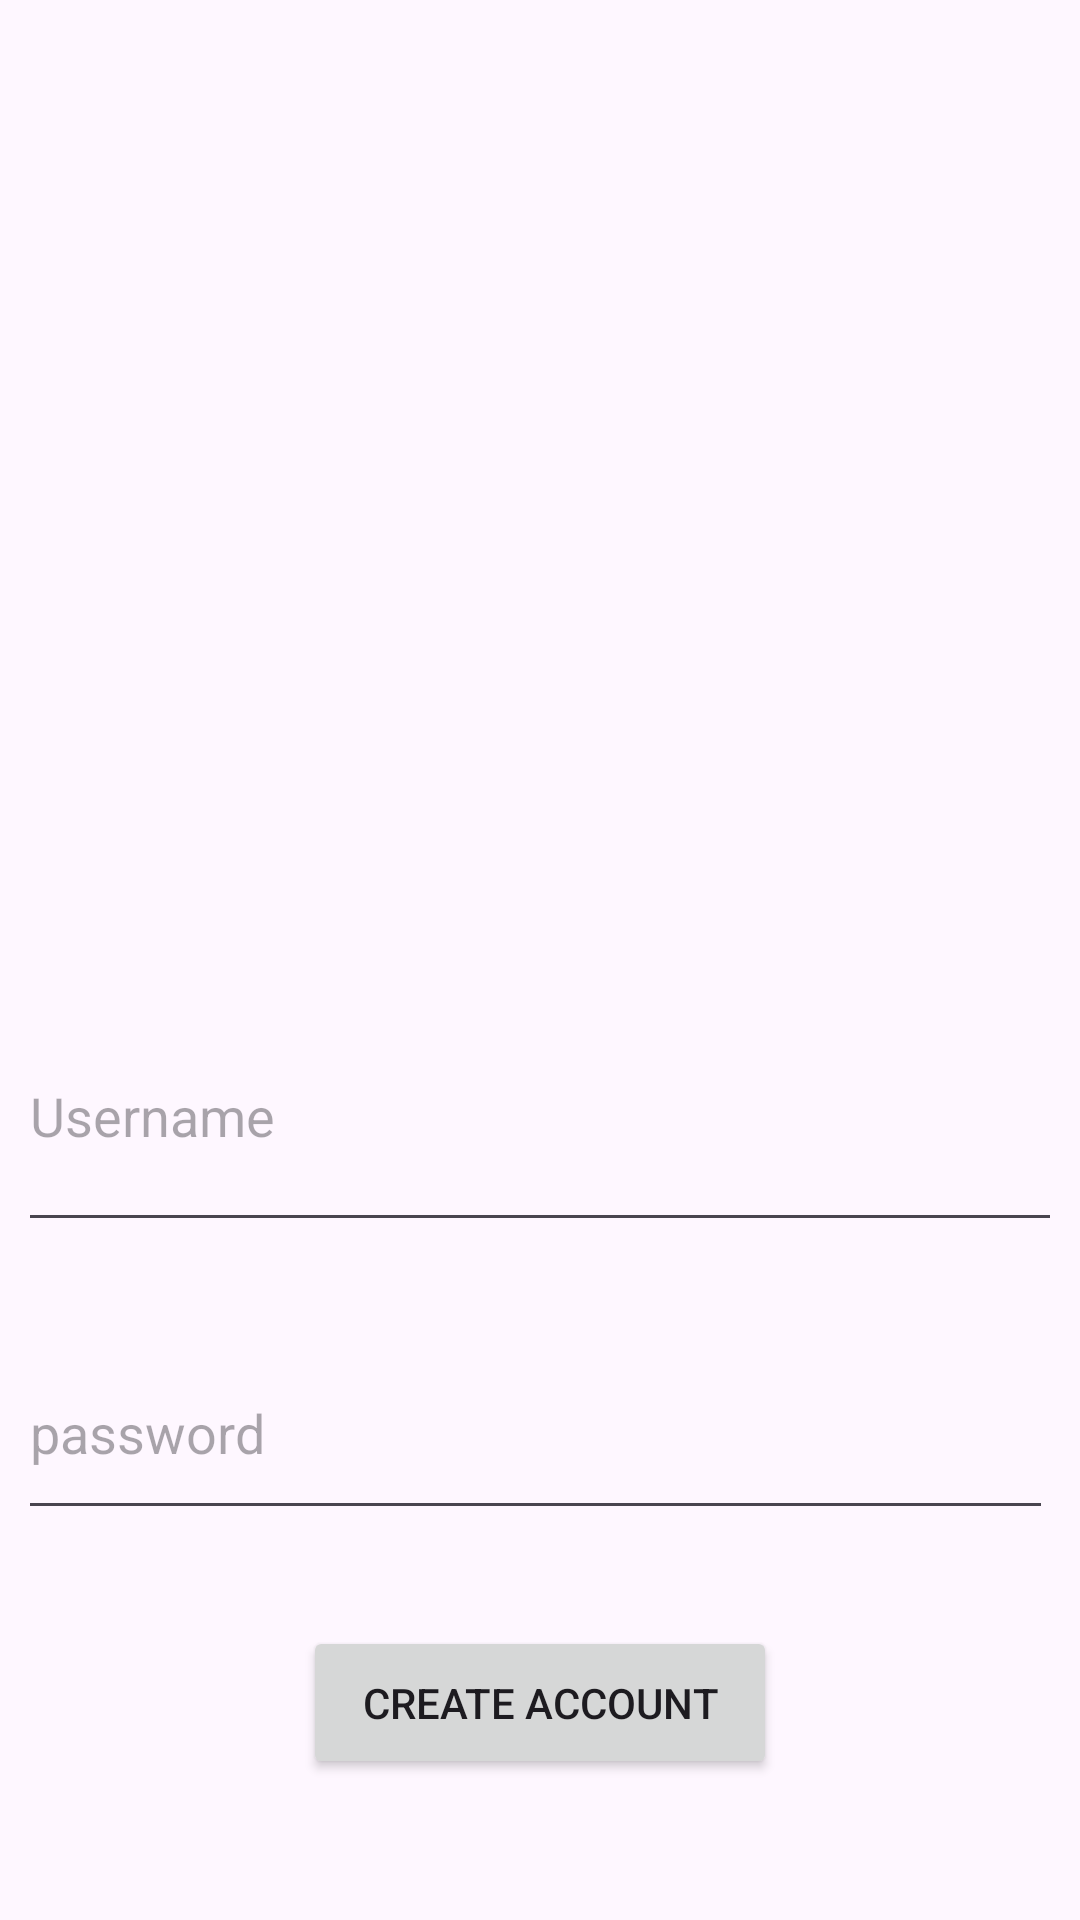

Write the Android layout XML for this screen, with the resource values it uses.
<!-- AndroidManifest.xml: application theme Theme.BookStoreManagement -->
<!-- res/layout/activity_create_account_user.xml -->
<?xml version="1.0" encoding="utf-8"?>
<androidx.constraintlayout.widget.ConstraintLayout xmlns:android="http://schemas.android.com/apk/res/android"
    xmlns:app="http://schemas.android.com/apk/res-auto"
    xmlns:tools="http://schemas.android.com/tools"
    android:layout_width="match_parent"
    android:layout_height="match_parent"
    tools:context=".LoginActivity">

    <EditText
        android:id="@+id/createAccountUserName"
        android:layout_width="348dp"
        android:layout_height="87dp"
        android:layout_marginTop="48dp"
        android:ems="10"
        android:hint="Username"
        android:inputType="text"
        app:layout_constraintEnd_toEndOf="parent"
        app:layout_constraintHorizontal_bias="0.492"
        app:layout_constraintStart_toStartOf="parent"
        app:layout_constraintTop_toBottomOf="@+id/imageView" />

    <Button
        android:id="@+id/createAccountButton"
        android:layout_width="158dp"
        android:layout_height="51dp"
        android:layout_marginTop="32dp"
        android:text="create account"
        app:layout_constraintEnd_toEndOf="@+id/createAccountPassword"
        app:layout_constraintHorizontal_bias="0.508"
        app:layout_constraintStart_toStartOf="@+id/createAccountPassword"
        app:layout_constraintTop_toBottomOf="@+id/createAccountPassword" />

    <EditText
        android:id="@+id/createAccountPassword"
        android:layout_width="345dp"
        android:layout_height="68dp"
        android:layout_marginTop="28dp"
        android:ems="10"
        android:hint="password"
        android:inputType="textPassword"
        app:layout_constraintEnd_toEndOf="@+id/createAccountUserName"
        app:layout_constraintHorizontal_bias="0.0"
        app:layout_constraintStart_toStartOf="@+id/createAccountUserName"
        app:layout_constraintTop_toBottomOf="@+id/createAccountUserName" />

    <ImageView
        android:id="@+id/imageView"
        android:layout_width="386dp"
        android:layout_height="263dp"
        android:layout_marginTop="16dp"
        app:layout_constraintEnd_toEndOf="parent"
        app:layout_constraintHorizontal_bias="0.48"
        app:layout_constraintStart_toStartOf="parent"
        app:layout_constraintTop_toTopOf="parent"
        app:srcCompat="@drawable/logo" />
</androidx.constraintlayout.widget.ConstraintLayout>
<!-- resources referenced by this layout -->
<resources>
  <style name="Theme.BookStoreManagement" parent="Base.Theme.BookStoreManagement" />
  <style name="Base.Theme.BookStoreManagement" parent="Theme.Material3.DayNight.NoActionBar">
          
          
      </style>
</resources>
